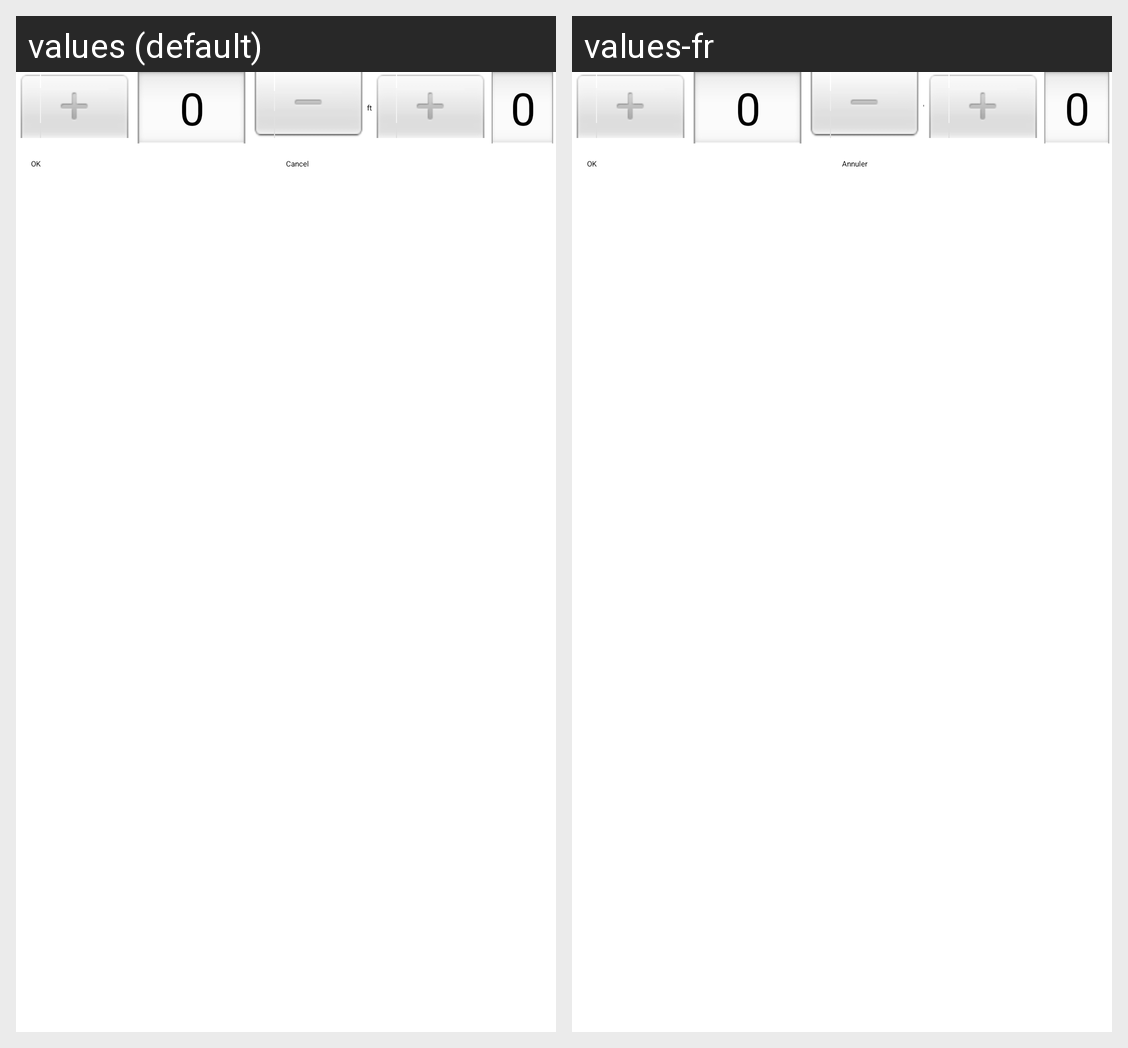

The Android screen above is rendered under two locales of the same app. Produce the string resources it draws, with the default and per-locale values.
Android screen res/layout/view_height_picker.xml rendered under 2 locales, left to right: values (default), values-fr. Device: Nexus 5 (rendered at 1080×1920; each locale shown at half size, 540×960, under a caption strip naming it); theme AppTheme.
Strings drawn on this screen, with the default value and each locale's value (text and hints the layout hard-codes, and strings that could not be matched under every locale, appear in the picture but are not listed):

feet
  values: ft
  values-fr: '

ok
  values: OK
  values-fr: OK

cancel
  values: Cancel
  values-fr: Annuler
